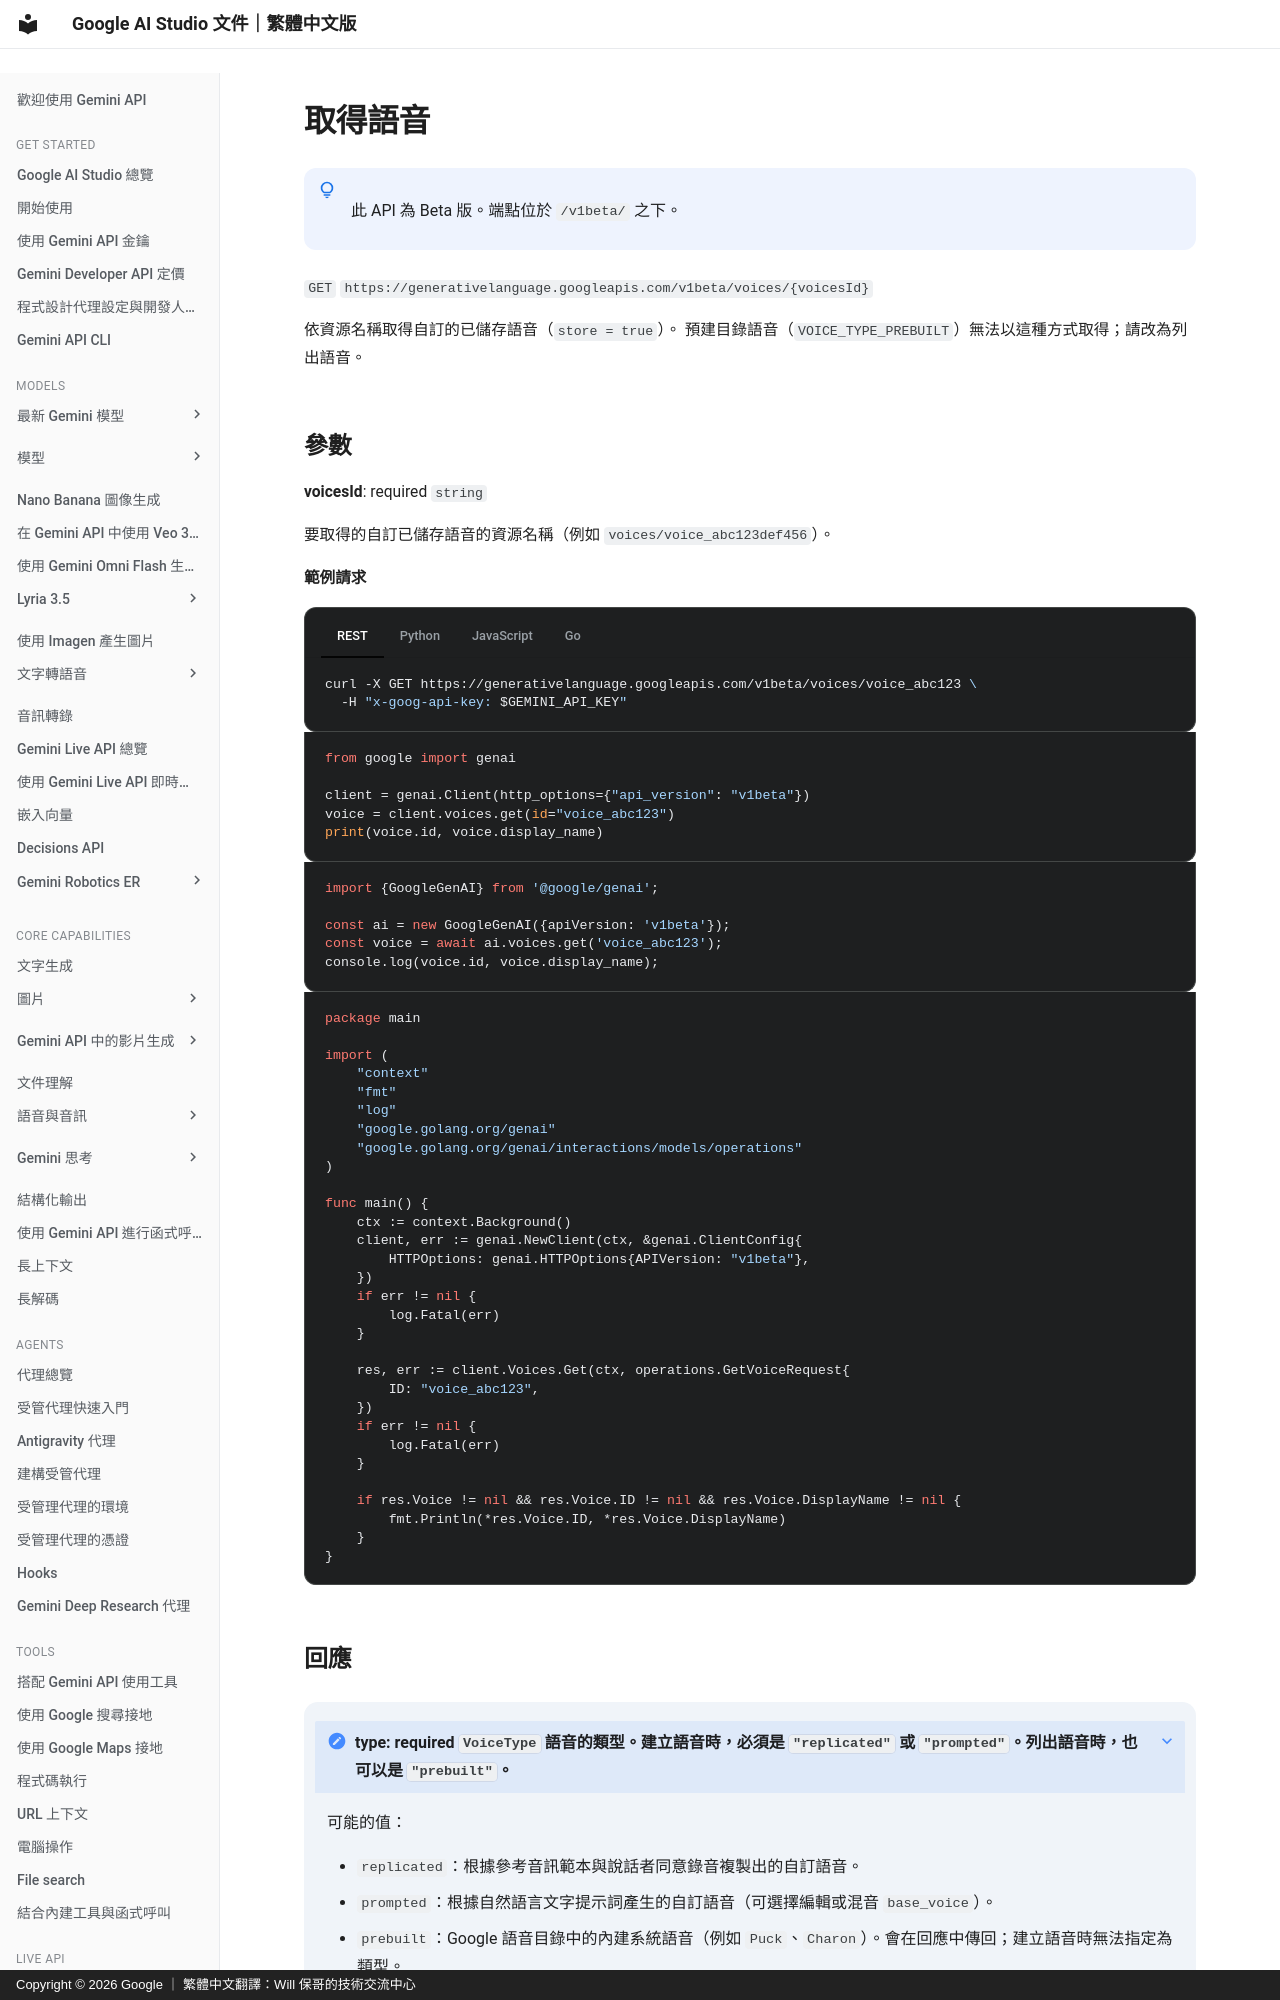

repository: doggy8088/aistudio.google · page: api-reference/voices/get-voice/index.html · generator: mkdocs · copyright: Copyright © 2026 Google ｜ 繁體中文翻譯：Will 保哥的技術交流中心

# 取得語音


!!! note " "

      此 API 為 Beta 版。端點位於 `/v1beta/` 之下。


`GET` `https://generativelanguage.googleapis.com/v1beta/voices/{voicesId}`

依資源名稱取得自訂的已儲存語音（`store = true`）。
預建目錄語音（`VOICE_TYPE_PREBUILT`）無法以這種方式取得；請改為列出語音。
